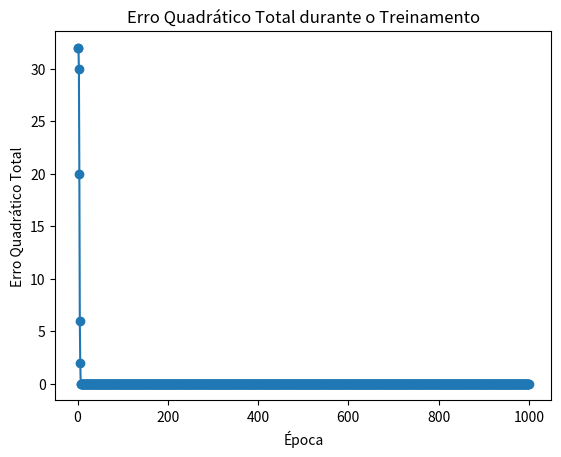

Write Python code to recreate this figure.
import numpy as np
import matplotlib.pyplot as plt

class Adaline:
    def __init__(self, learning_rate=0.01, n_iterations=1000):
        self.learning_rate = learning_rate
        self.n_iterations = n_iterations

    def fit(self, X, y):
        self.weights = np.random.random(X.shape[1] + 1)
        self.errors = []

        for _ in range(self.n_iterations):
            output = self.predict(X)
            errors = y - output
            self.weights[1:] += self.learning_rate * X.T.dot(errors)
            self.weights[0] += self.learning_rate * errors.sum()
            cost = (errors ** 2).sum() / 2.0
            self.errors.append(cost)

    def predict(self, X):
        return np.where(self.net_input(X) >= 0.0, 1, -1)

    def net_input(self, X):
        return np.dot(X, self.weights[1:]) + self.weights[0]

# Dados
data = np.array([
    [2.215, 2.063, -1],
    [0.224, 1.586, 1],
    [0.294, 0.651, 1],
    [2.327, 2.932, -1],
    [2.497, 2.322, -1],
    [0.169, 1.943, 1],
    [1.274, 2.428, -1],
    [1.526, 0.596, 1],
    [2.009, 2.161, -1],
    [1.759, 0.342, 1],
    [1.367, 0.938, 1],
    [2.173, 2.719, -1],
    [0.856, 1.904, 1],
    [2.21, 1.868, -1],
    [1.587, 1.642, -1],
    [0.35, 0.84, 1],
    [1.441, 0.09, 1],
    [0.185, 1.327, 1],
    [2.764, 1.149, -1],
    [1.947, 1.598, -1]
])

# Separar X e y
X = data[:, :-1]
y = data[:, -1]

# Normalização dos dados
X_normalized = (X - X.mean(axis=0)) / X.std(axis=0)

# Treinamento
adaline = Adaline(learning_rate=0.01, n_iterations=1000)
adaline.fit(X_normalized, y)

# Plot do erro durante o treinamento
plt.plot(range(1, len(adaline.errors) + 1), adaline.errors, marker='o')
plt.xlabel('Época')
plt.ylabel('Erro Quadrático Total')
plt.title('Erro Quadrático Total durante o Treinamento')
plt.show()

# Teste
predictions = adaline.predict(X_normalized)
print("Saídas previstas:", predictions)
